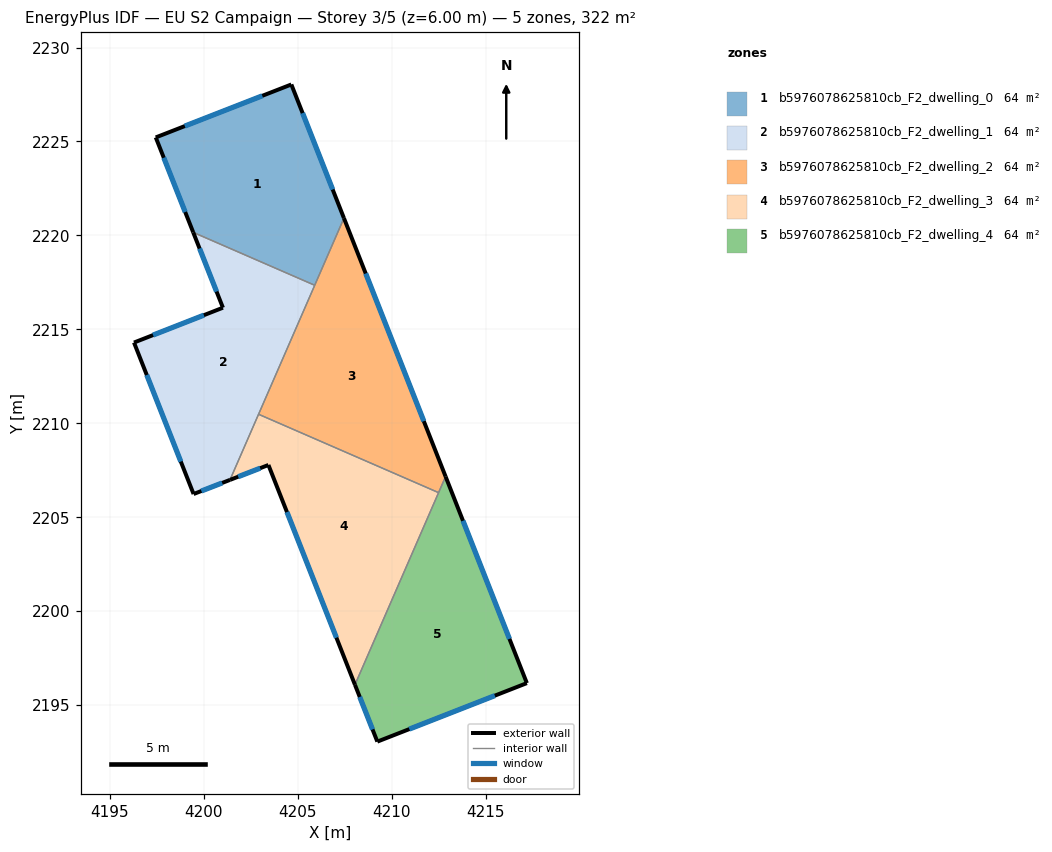
=== STOREY PLAN SPEC (per zone: floor XY polygon, exterior-wall plan segments, windows/doors) ===
zone 1: b5976078625810cb_F2_dwelling_0  (64.4 m²)
  floor: (4204.66, 2228.03) (4207.46, 2220.92) (4205.90, 2217.35) (4199.44, 2220.16) (4197.44, 2225.21)
  exterior wall: (4207.46, 2220.92) – (4204.66, 2228.03)  [7.6 m]
    window: (4206.86, 2222.44) – (4205.26, 2226.51)  [7.5 m²]
  exterior wall: (4197.44, 2225.21) – (4199.44, 2220.16)  [5.4 m]
    window: (4197.87, 2224.13) – (4199.01, 2221.24)  [5.3 m²]
  exterior wall: (4204.66, 2228.03) – (4197.44, 2225.21)  [7.7 m]
    window: (4203.11, 2227.43) – (4198.99, 2225.82)  [7.6 m²]
  interior walls: 2
zone 2: b5976078625810cb_F2_dwelling_1  (64.4 m²)
  floor: (4205.90, 2217.35) (4201.39, 2206.99) (4199.46, 2206.24) (4196.28, 2214.30) (4201.02, 2216.15) (4199.44, 2220.16)
  exterior wall: (4201.02, 2216.15) – (4196.28, 2214.30)  [5.1 m]
    window: (4200.00, 2215.75) – (4197.30, 2214.70)  [5.0 m²]
  exterior wall: (4199.44, 2220.16) – (4201.02, 2216.15)  [4.3 m]
    window: (4199.77, 2219.30) – (4200.68, 2217.01)  [4.2 m²]
  exterior wall: (4199.46, 2206.24) – (4201.39, 2206.99)  [2.1 m]
    window: (4199.87, 2206.40) – (4200.98, 2206.83)  [2.0 m²]
  exterior wall: (4196.28, 2214.30) – (4199.46, 2206.24)  [8.7 m]
    window: (4196.96, 2212.57) – (4198.78, 2207.96)  [8.5 m²]
  interior walls: 3
zone 3: b5976078625810cb_F2_dwelling_2  (64.4 m²)
  floor: (4207.46, 2220.92) (4212.87, 2207.17) (4212.49, 2206.31) (4202.91, 2210.48)
  exterior wall: (4212.87, 2207.17) – (4207.46, 2220.92)  [14.8 m]
    window: (4211.71, 2210.11) – (4208.62, 2217.97)  [14.5 m²]
  interior walls: 4
zone 4: b5976078625810cb_F2_dwelling_3  (64.4 m²)
  floor: (4212.49, 2206.31) (4208.04, 2196.08) (4203.44, 2207.78) (4201.39, 2206.99) (4202.91, 2210.48)
  exterior wall: (4201.39, 2206.99) – (4203.44, 2207.78)  [2.2 m]
    window: (4201.83, 2207.16) – (4203.00, 2207.61)  [2.2 m²]
  exterior wall: (4203.44, 2207.78) – (4208.04, 2196.08)  [12.6 m]
    window: (4204.42, 2205.28) – (4207.06, 2198.59)  [12.3 m²]
  interior walls: 3
zone 5: b5976078625810cb_F2_dwelling_4  (64.4 m²)
  floor: (4212.87, 2207.17) (4217.19, 2196.17) (4209.23, 2193.06) (4208.04, 2196.08)
  exterior wall: (4217.19, 2196.17) – (4212.87, 2207.17)  [11.8 m]
    window: (4216.27, 2198.53) – (4213.79, 2204.81)  [11.6 m²]
  exterior wall: (4209.23, 2193.06) – (4217.19, 2196.17)  [8.5 m]
    window: (4210.94, 2193.73) – (4215.49, 2195.51)  [8.4 m²]
  exterior wall: (4208.04, 2196.08) – (4209.23, 2193.06)  [3.3 m]
    window: (4208.30, 2195.44) – (4208.98, 2193.71)  [3.2 m²]
  interior walls: 2

=== DERIVED (storey summary) ===
Building: EU S2 Campaign
Storey: 3 of 5  (floor level z = 6.00 m)
Storey gross floor area: 321.9 m²
Zones on this storey: 5
  - b5976078625810cb_F2_dwelling_0: floor 64.4 m²; exterior wall 20.8 m (62.5 m²); 3 window(s) 20.4 m²; WWR 32.7%
  - b5976078625810cb_F2_dwelling_1: floor 64.4 m²; exterior wall 20.1 m (60.4 m²); 4 window(s) 19.7 m²; WWR 32.7%
  - b5976078625810cb_F2_dwelling_2: floor 64.4 m²; exterior wall 14.8 m (44.3 m²); 1 window(s) 14.5 m²; WWR 32.7%
  - b5976078625810cb_F2_dwelling_3: floor 64.4 m²; exterior wall 14.8 m (44.3 m²); 2 window(s) 14.5 m²; WWR 32.7%
  - b5976078625810cb_F2_dwelling_4: floor 64.4 m²; exterior wall 23.6 m (70.8 m²); 3 window(s) 23.1 m²; WWR 32.7%
Zone adjacency (shared interzone walls):
  - b5976078625810cb_F2_dwelling_0 ↔ b5976078625810cb_F2_dwelling_1
  - b5976078625810cb_F2_dwelling_0 ↔ b5976078625810cb_F2_dwelling_2
  - b5976078625810cb_F2_dwelling_1 ↔ b5976078625810cb_F2_dwelling_2
  - b5976078625810cb_F2_dwelling_1 ↔ b5976078625810cb_F2_dwelling_3
  - b5976078625810cb_F2_dwelling_2 ↔ b5976078625810cb_F2_dwelling_3
  - b5976078625810cb_F2_dwelling_2 ↔ b5976078625810cb_F2_dwelling_4
  - b5976078625810cb_F2_dwelling_3 ↔ b5976078625810cb_F2_dwelling_4